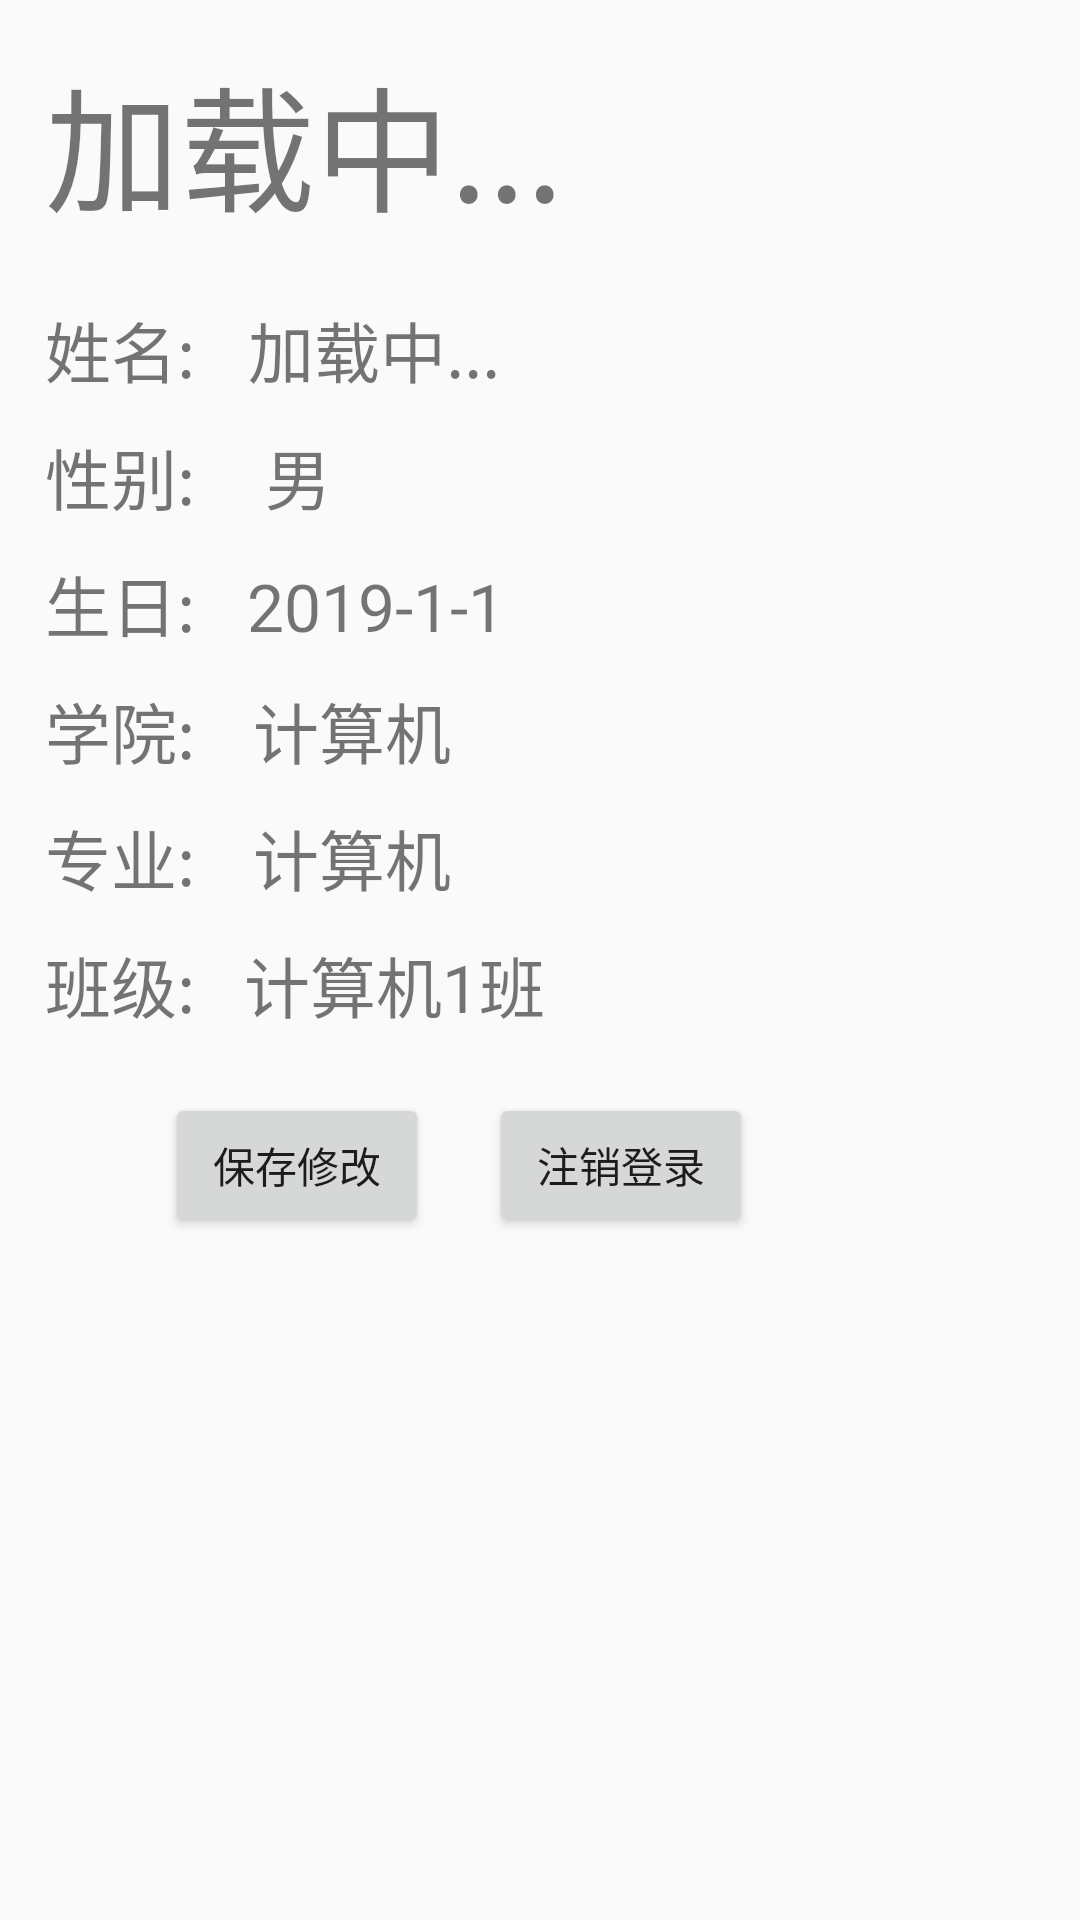

The Android layout XML behind this screen, and the referenced resources:
<!-- AndroidManifest.xml: application theme AppTheme -->
<!-- res/layout/fragment_my.xml -->
<?xml version="1.0" encoding="utf-8"?>
<LinearLayout xmlns:android="http://schemas.android.com/apk/res/android"
    android:layout_width="match_parent"
    android:layout_height="match_parent"
    android:orientation="vertical"
    android:padding="15dp">

        <TextView
            android:id="@+id/tv_id"
            android:layout_width="match_parent"
            android:layout_height="wrap_content"
            android:text="加载中..."
            android:drawableLeft="@drawable/bg_username"
            android:textSize="45sp"
            />

    <LinearLayout
        android:layout_width="match_parent"
        android:layout_height="wrap_content"
        android:orientation="horizontal"
        android:layout_marginTop="20dp">

        <TextView
            android:layout_width="wrap_content"
            android:layout_height="wrap_content"
            android:text="姓名:"
            android:textSize="22sp"
            android:layout_weight="1"
            />
        <TextView
            android:id="@+id/tv_name"
            android:layout_width="wrap_content"
            android:layout_height="wrap_content"
            android:text="加载中..."
            android:textSize="22sp"
            android:layout_weight="10"
            />
    </LinearLayout>

    <LinearLayout
        android:layout_width="match_parent"
        android:layout_height="wrap_content"
        android:orientation="horizontal"
        android:layout_marginTop="10dp">

        <TextView
            android:layout_width="wrap_content"
            android:layout_height="wrap_content"
            android:text="性别:"
            android:textSize="22sp"
            android:layout_weight="1"
            />
        <TextView
            android:id="@+id/tv_sex"
            android:layout_width="wrap_content"
            android:layout_height="wrap_content"
            android:text="男"
            android:textSize="22sp"
            android:layout_weight="10"
            />
    </LinearLayout>

    <LinearLayout
        android:layout_width="match_parent"
        android:layout_height="wrap_content"
        android:orientation="horizontal"
        android:layout_marginTop="10dp">

        <TextView
            android:layout_width="wrap_content"
            android:layout_height="wrap_content"
            android:text="生日:"
            android:textSize="22sp"
            android:layout_weight="1"
            />
        <TextView
            android:id="@+id/tv_birthday"
            android:layout_width="wrap_content"
            android:layout_height="wrap_content"
            android:text="2019-1-1"
            android:textSize="22sp"
            android:layout_weight="10"
            />
    </LinearLayout>

    <LinearLayout
        android:layout_width="match_parent"
        android:layout_height="wrap_content"
        android:orientation="horizontal"
        android:layout_marginTop="10dp">

        <TextView
            android:layout_width="wrap_content"
            android:layout_height="wrap_content"
            android:text="学院:"
            android:textSize="22sp"
            android:layout_weight="1"
            />
        <TextView
            android:id="@+id/tv_department"
            android:layout_width="wrap_content"
            android:layout_height="wrap_content"
            android:text="计算机"
            android:textSize="22sp"
            android:layout_weight="10"
            />
    </LinearLayout>

    <LinearLayout
        android:layout_width="match_parent"
        android:layout_height="wrap_content"
        android:orientation="horizontal"
        android:layout_marginTop="10dp">

        <TextView
            android:layout_width="wrap_content"
            android:layout_height="wrap_content"
            android:text="专业:"
            android:textSize="22sp"
            android:layout_weight="1"
            />
        <TextView
            android:id="@+id/tv_major"
            android:layout_width="wrap_content"
            android:layout_height="wrap_content"
            android:text="计算机"
            android:textSize="22sp"
            android:layout_weight="10"
            />
    </LinearLayout>

    <LinearLayout
        android:layout_width="match_parent"
        android:layout_height="wrap_content"
        android:orientation="horizontal"
        android:layout_marginTop="10dp">

        <TextView
            android:layout_width="wrap_content"
            android:layout_height="wrap_content"
            android:text="班级:"
            android:textSize="22sp"
            android:layout_weight="1"
            />
        <TextView
            android:id="@+id/tv_joinClassId"
            android:layout_width="wrap_content"
            android:layout_height="wrap_content"
            android:text="计算机1班"
            android:textSize="22sp"
            android:layout_weight="10"
            />
    </LinearLayout>

    <LinearLayout
        android:layout_width="match_parent"
        android:layout_height="wrap_content"
        android:orientation="horizontal"
        android:layout_gravity="center_horizontal"
        android:layout_marginTop="20dp"
        >

        <Button
            android:layout_width="wrap_content"
            android:layout_height="wrap_content"
            android:text="保存修改"
            android:layout_marginLeft="40dp"
            />

        <Button
            android:id="@+id/btn_logout"
            android:layout_width="wrap_content"
            android:layout_height="wrap_content"
            android:text="注销登录"
            android:layout_marginLeft="20dp"/>
    </LinearLayout>



</LinearLayout>
<!-- resources referenced by this layout -->
<resources>
  <style name="AppTheme" parent="Theme.AppCompat.Light.DarkActionBar">
          
          <item name="colorPrimary">@color/colorPrimary</item>
          <item name="colorPrimaryDark">@color/colorPrimaryDark</item>
          <item name="colorAccent">@color/colorAccent</item>
      </style>
  <color name="colorPrimary">#008577</color>
  <color name="colorPrimaryDark">#00574B</color>
  <color name="colorAccent">#D81B60</color>
</resources>
